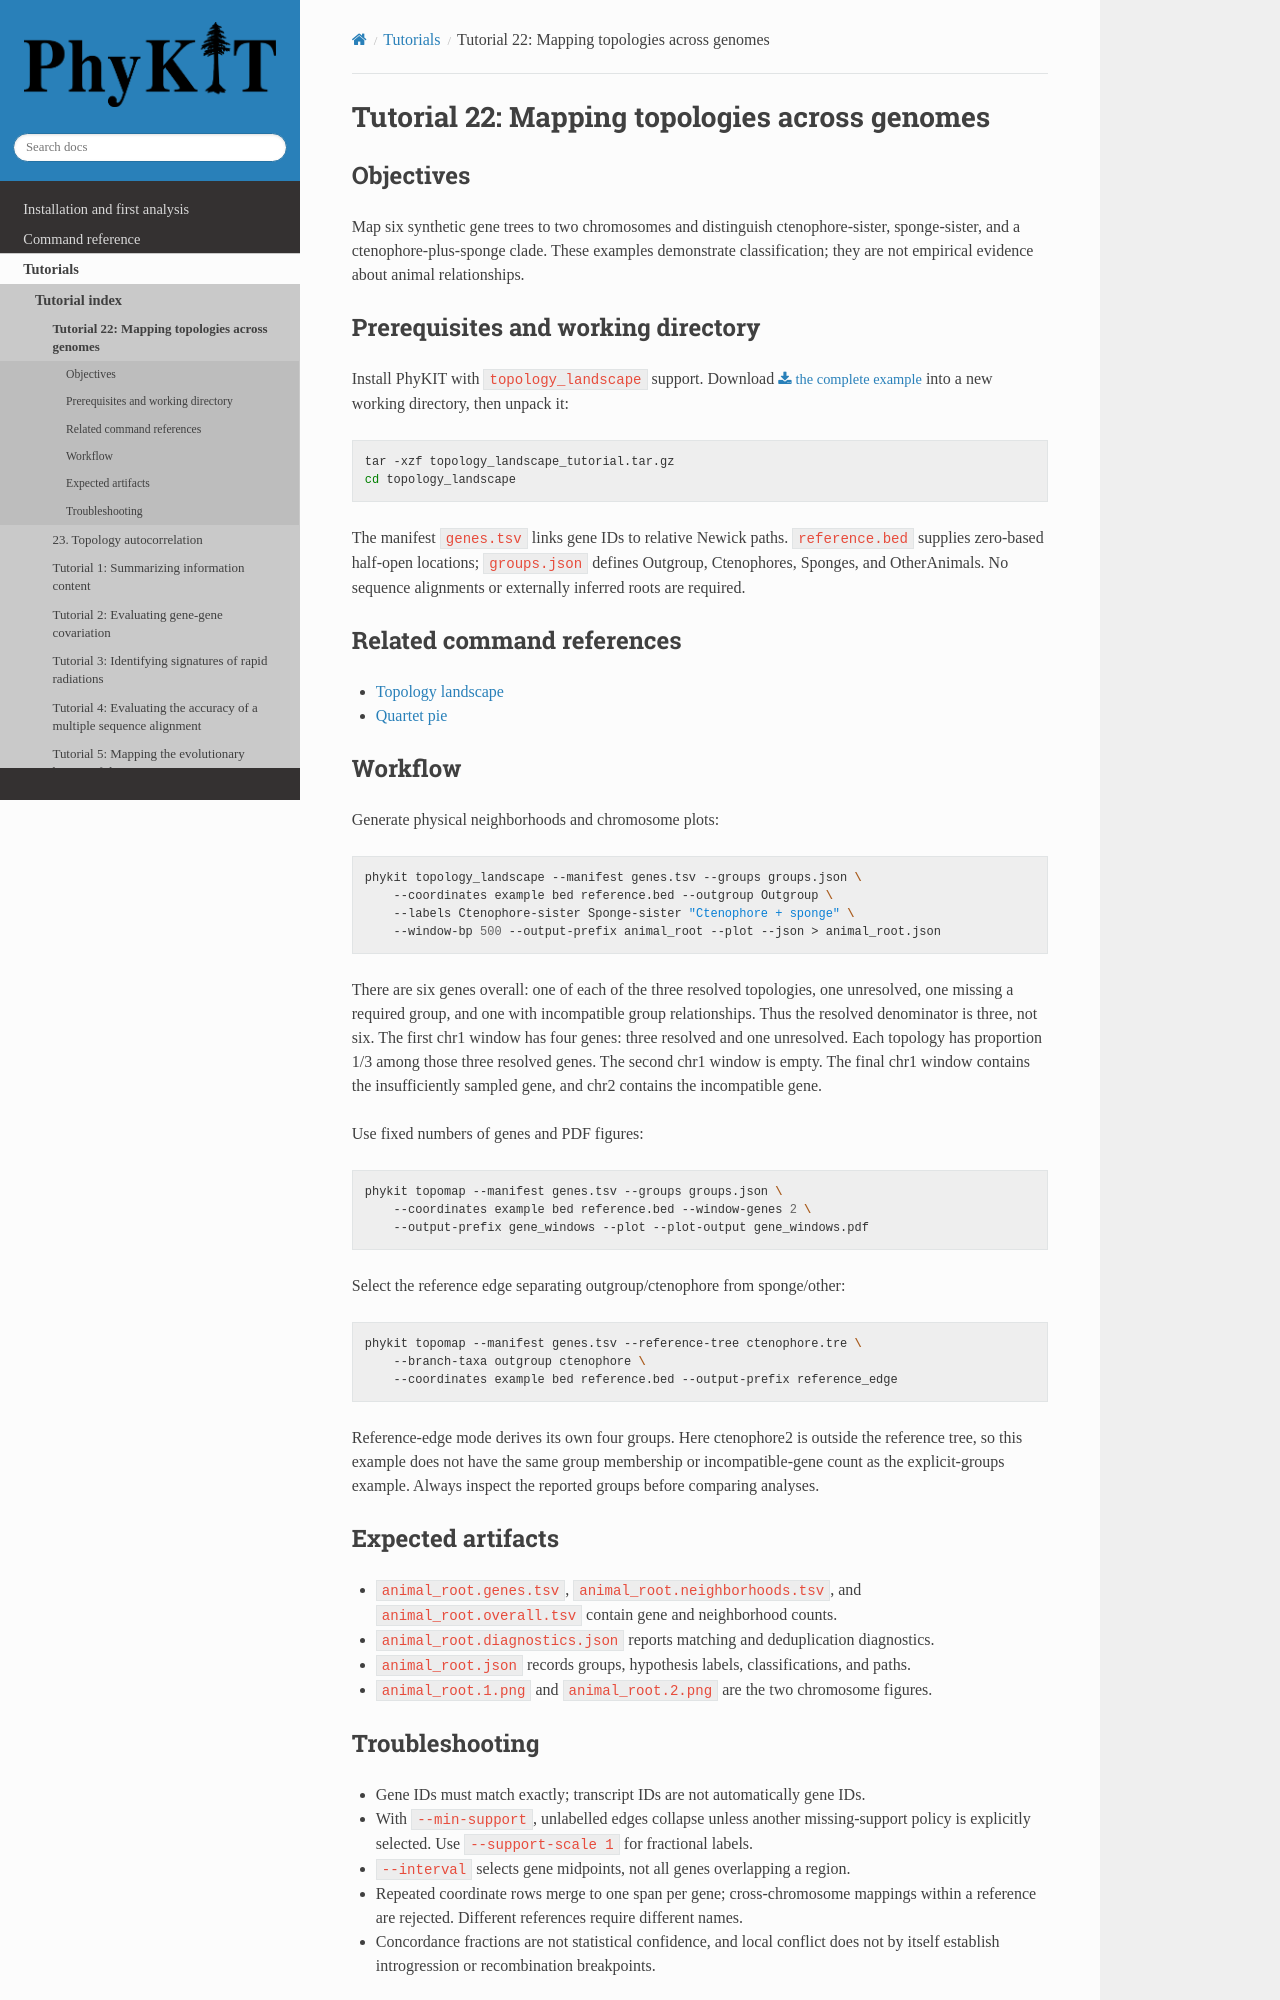

repository: JLSteenwyk/PhyKIT · page: tutorials/pages/22-mapping-topologies-across-genomes.html · generator: sphinx

.. _tutorial-22:

Tutorial 22: Mapping topologies across genomes
==================================================

Objectives
----------

Map six synthetic gene trees to two chromosomes and distinguish ctenophore-sister,
sponge-sister, and a ctenophore-plus-sponge clade. These examples demonstrate
classification; they are not empirical evidence about animal relationships.

Prerequisites and working directory
-----------------------------------

Install PhyKIT with ``topology_landscape`` support. Download
:download:`the complete example </data/topology_landscape_tutorial.tar.gz>`
into a new working directory, then unpack it:

.. code-block:: shell

   tar -xzf topology_landscape_tutorial.tar.gz
   cd topology_landscape

The manifest ``genes.tsv`` links gene IDs to relative Newick paths.
``reference.bed`` supplies zero-based half-open locations; ``groups.json``
defines Outgroup, Ctenophores, Sponges, and OtherAnimals. No sequence alignments
or externally inferred roots are required.

Related command references
--------------------------

- :doc:`Topology landscape </reference/commands/topology_landscape>`
- :doc:`Quartet pie </reference/commands/quartet_pie>`

Workflow
--------

Generate physical neighborhoods and chromosome plots:

.. code-block:: shell

   phykit topology_landscape --manifest genes.tsv --groups groups.json \
       --coordinates example bed reference.bed --outgroup Outgroup \
       --labels Ctenophore-sister Sponge-sister "Ctenophore + sponge" \
       --window-bp 500 --output-prefix animal_root --plot --json > animal_root.json

There are six genes overall: one of each of the three resolved topologies,
one unresolved, one missing a required group, and one with incompatible group
relationships. Thus the resolved denominator is three, not six.
The first chr1 window has four genes: three resolved and one unresolved.
Each topology has proportion 1/3 among those three resolved genes.
The second chr1 window is empty. The final chr1 window contains the
insufficiently sampled gene, and chr2 contains the incompatible gene.

Use fixed numbers of genes and PDF figures:

.. code-block:: shell

   phykit topomap --manifest genes.tsv --groups groups.json \
       --coordinates example bed reference.bed --window-genes 2 \
       --output-prefix gene_windows --plot --plot-output gene_windows.pdf

Select the reference edge separating outgroup/ctenophore from sponge/other:

.. code-block:: shell

   phykit topomap --manifest genes.tsv --reference-tree ctenophore.tre \
       --branch-taxa outgroup ctenophore \
       --coordinates example bed reference.bed --output-prefix reference_edge

Reference-edge mode derives its own four groups. Here ctenophore2 is outside
the reference tree, so this example does not have the same group membership
or incompatible-gene count as the explicit-groups example. Always inspect the
reported groups before comparing analyses.

Expected artifacts
------------------

- ``animal_root.genes.tsv``, ``animal_root.neighborhoods.tsv``, and
  ``animal_root.overall.tsv`` contain gene and neighborhood counts.
- ``animal_root.diagnostics.json`` reports matching and deduplication diagnostics.
- ``animal_root.json`` records groups, hypothesis labels, classifications, and paths.
- ``animal_root.1.png`` and ``animal_root.2.png`` are the two chromosome figures.
